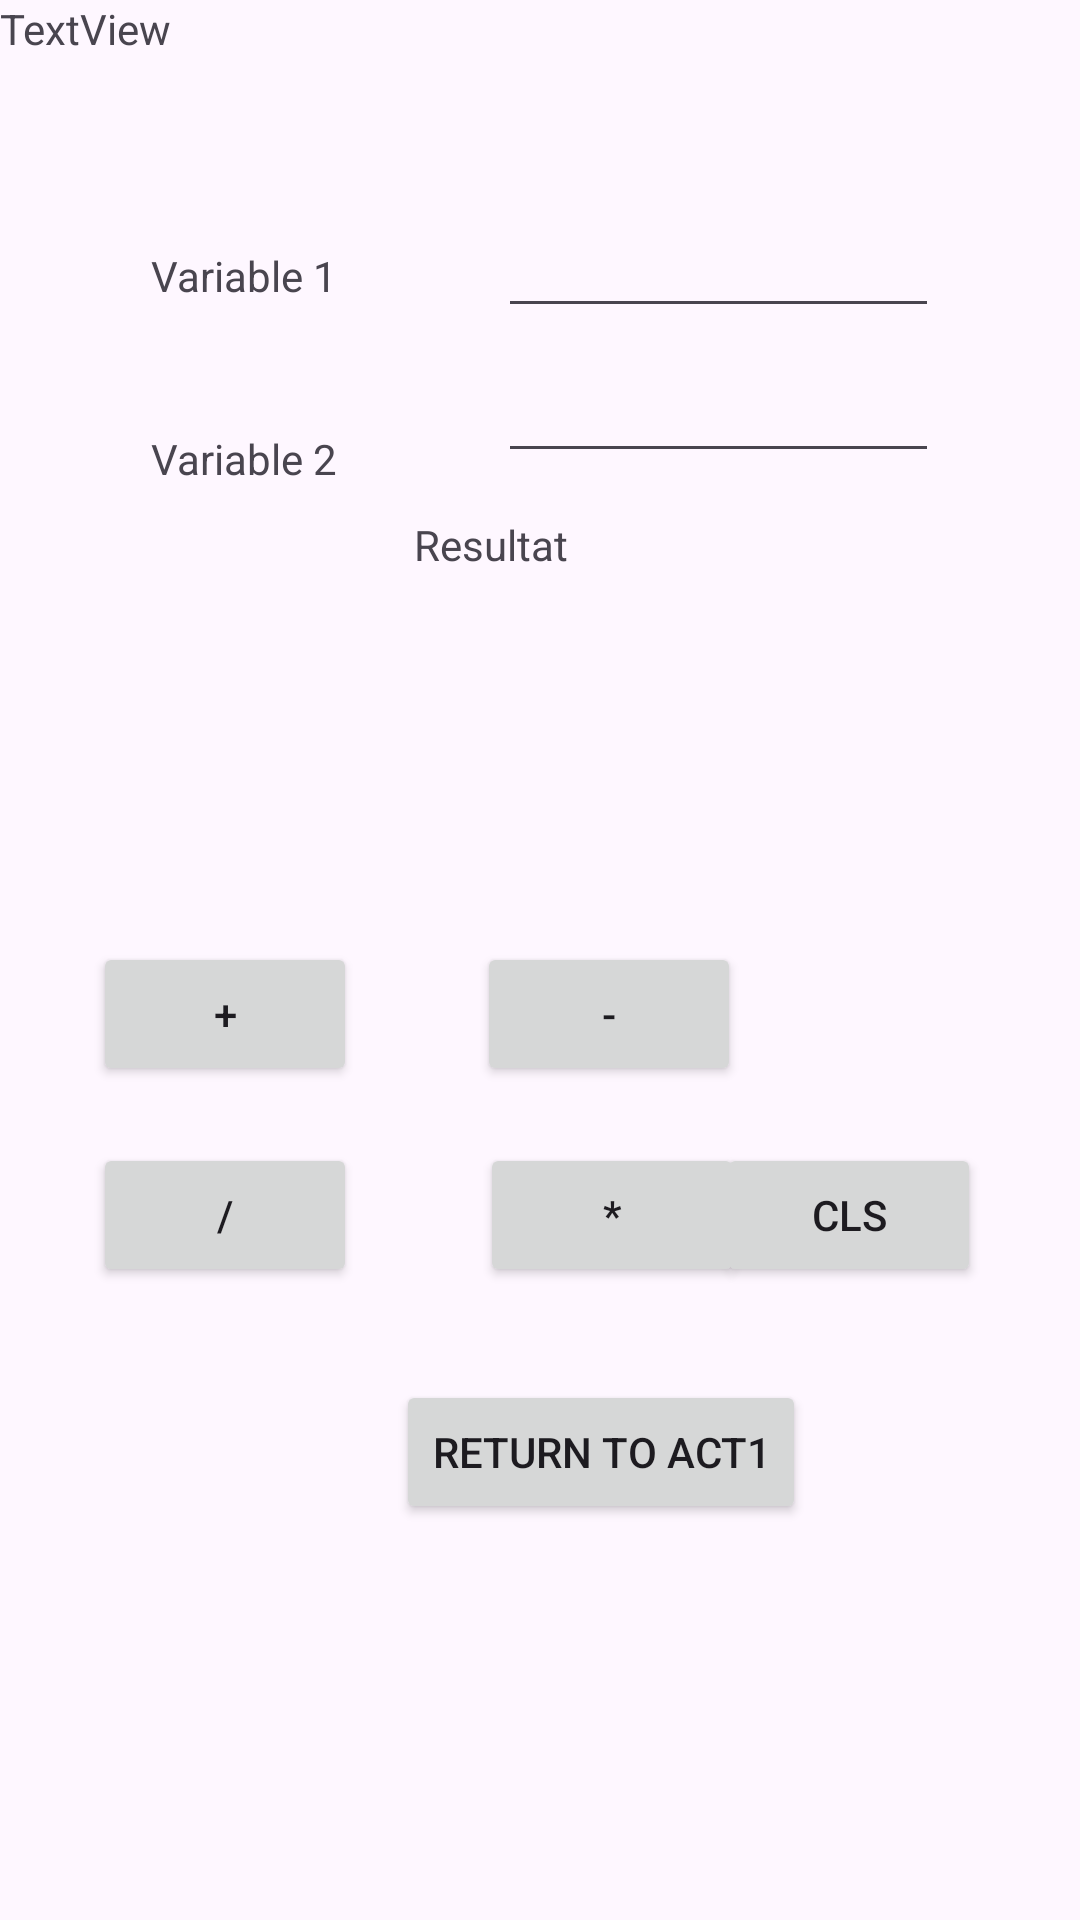

This screen was rendered from an Android layout file. Write that file and the resources it references.
<!-- AndroidManifest.xml: application theme Theme.Firstapp1 -->
<!-- res/layout/activity_main2.xml -->
<?xml version="1.0" encoding="utf-8"?>
<androidx.constraintlayout.widget.ConstraintLayout xmlns:android="http://schemas.android.com/apk/res/android"
    xmlns:app="http://schemas.android.com/apk/res-auto"
    xmlns:tools="http://schemas.android.com/tools"
    android:id="@+id/main"
    android:layout_width="match_parent"
    android:layout_height="match_parent"
    tools:context=".MainActivity2">

    <TextView
        android:id="@+id/textView"
        android:layout_width="wrap_content"
        android:layout_height="wrap_content"
        android:text="Variable 1"
        app:layout_constraintBaseline_toBaselineOf="@+id/txt1"
        app:layout_constraintEnd_toEndOf="@+id/textView2"
        app:layout_constraintStart_toStartOf="@+id/textView2" />

    <TextView
        android:id="@+id/textView2"
        android:layout_width="wrap_content"
        android:layout_height="wrap_content"
        android:layout_marginStart="50dp"
        android:layout_marginTop="42dp"
        android:layout_marginEnd="53dp"
        android:text="Variable 2"
        app:layout_constraintEnd_toStartOf="@+id/txt2"
        app:layout_constraintStart_toStartOf="parent"
        app:layout_constraintTop_toBottomOf="@+id/textView" />

    <com.google.android.material.textfield.TextInputEditText
        android:id="@+id/txt1"
        android:layout_width="0dp"
        android:layout_height="wrap_content"
        android:layout_marginTop="68dp"
        app:layout_constraintEnd_toEndOf="@+id/txt2"
        app:layout_constraintStart_toStartOf="@+id/txt2"
        app:layout_constraintTop_toTopOf="parent" />

    <com.google.android.material.textfield.TextInputEditText
        android:id="@+id/txt2"
        android:layout_width="0dp"
        android:layout_height="wrap_content"
        android:layout_marginStart="47dp"
        android:layout_marginTop="7dp"
        android:layout_marginEnd="47dp"
        app:layout_constraintEnd_toEndOf="parent"
        app:layout_constraintStart_toEndOf="@+id/add"
        app:layout_constraintTop_toBottomOf="@+id/txt1" />

    <TextView
        android:id="@+id/textView3"
        android:layout_width="wrap_content"
        android:layout_height="wrap_content"
        android:layout_marginEnd="56dp"
        android:layout_marginBottom="52dp"
        android:text="Resultat"
        app:layout_constraintBottom_toTopOf="@+id/res"
        app:layout_constraintEnd_toEndOf="parent"
        app:layout_constraintHorizontal_bias="0.546"
        app:layout_constraintStart_toStartOf="parent" />

    <TextView
        android:id="@+id/res"
        android:layout_width="wrap_content"
        android:layout_height="wrap_content"
        android:layout_marginStart="95dp"
        android:layout_marginTop="136dp"
        android:layout_marginBottom="138dp"
        android:text="............................................."
        app:layout_constraintBottom_toBottomOf="@+id/add"
        app:layout_constraintEnd_toEndOf="parent"
        app:layout_constraintHorizontal_bias="0.124"
        app:layout_constraintStart_toStartOf="parent"
        app:layout_constraintTop_toBottomOf="@+id/textView2"
        app:layout_constraintVertical_bias="1.0" />

    <Button
        android:id="@+id/add"
        android:layout_width="wrap_content"
        android:layout_height="wrap_content"
        android:layout_marginStart="31dp"
        android:layout_marginBottom="278dp"
        android:text="+"
        app:layout_constraintBottom_toBottomOf="parent"
        app:layout_constraintStart_toStartOf="parent" />

    <Button
        android:id="@+id/clear"
        android:layout_width="wrap_content"
        android:layout_height="wrap_content"
        android:layout_marginEnd="33dp"
        android:text="CLS"
        app:layout_constraintBaseline_toBaselineOf="@+id/multiply"
        app:layout_constraintEnd_toEndOf="parent" />

    <Button
        android:id="@+id/minus"
        android:layout_width="wrap_content"
        android:layout_height="wrap_content"
        android:layout_marginStart="40dp"
        android:text="-"
        app:layout_constraintStart_toEndOf="@+id/add"
        app:layout_constraintTop_toTopOf="@+id/add" />

    <Button
        android:id="@+id/multiply"
        android:layout_width="wrap_content"
        android:layout_height="wrap_content"
        android:layout_marginStart="1dp"
        android:layout_marginTop="19dp"
        android:text="*"
        app:layout_constraintStart_toStartOf="@id/minus"
        app:layout_constraintTop_toBottomOf="@id/minus" />

    <Button
        android:id="@+id/division"
        android:layout_width="wrap_content"
        android:layout_height="wrap_content"
        android:layout_marginTop="19dp"
        android:text="/"
        app:layout_constraintStart_toStartOf="@+id/add"
        app:layout_constraintTop_toBottomOf="@+id/add" />

    <Button
        android:id="@+id/returnAct1"
        android:layout_width="wrap_content"
        android:layout_height="wrap_content"
        android:layout_marginStart="132dp"
        android:layout_marginBottom="132dp"
        android:text="return to ACT1"
        app:layout_constraintBottom_toBottomOf="parent"
        app:layout_constraintStart_toStartOf="parent" />

    <TextView
        android:id="@+id/textView5"
        android:layout_width="wrap_content"
        android:layout_height="wrap_content"
        android:text="TextView"
        tools:layout_editor_absoluteX="166dp"
        tools:layout_editor_absoluteY="628dp" />

</androidx.constraintlayout.widget.ConstraintLayout>
<!-- resources referenced by this layout -->
<resources>
  <style name="Theme.Firstapp1" parent="Base.Theme.Firstapp1" />
  <style name="Base.Theme.Firstapp1" parent="Theme.Material3.DayNight.NoActionBar">
          
          
      </style>
</resources>
